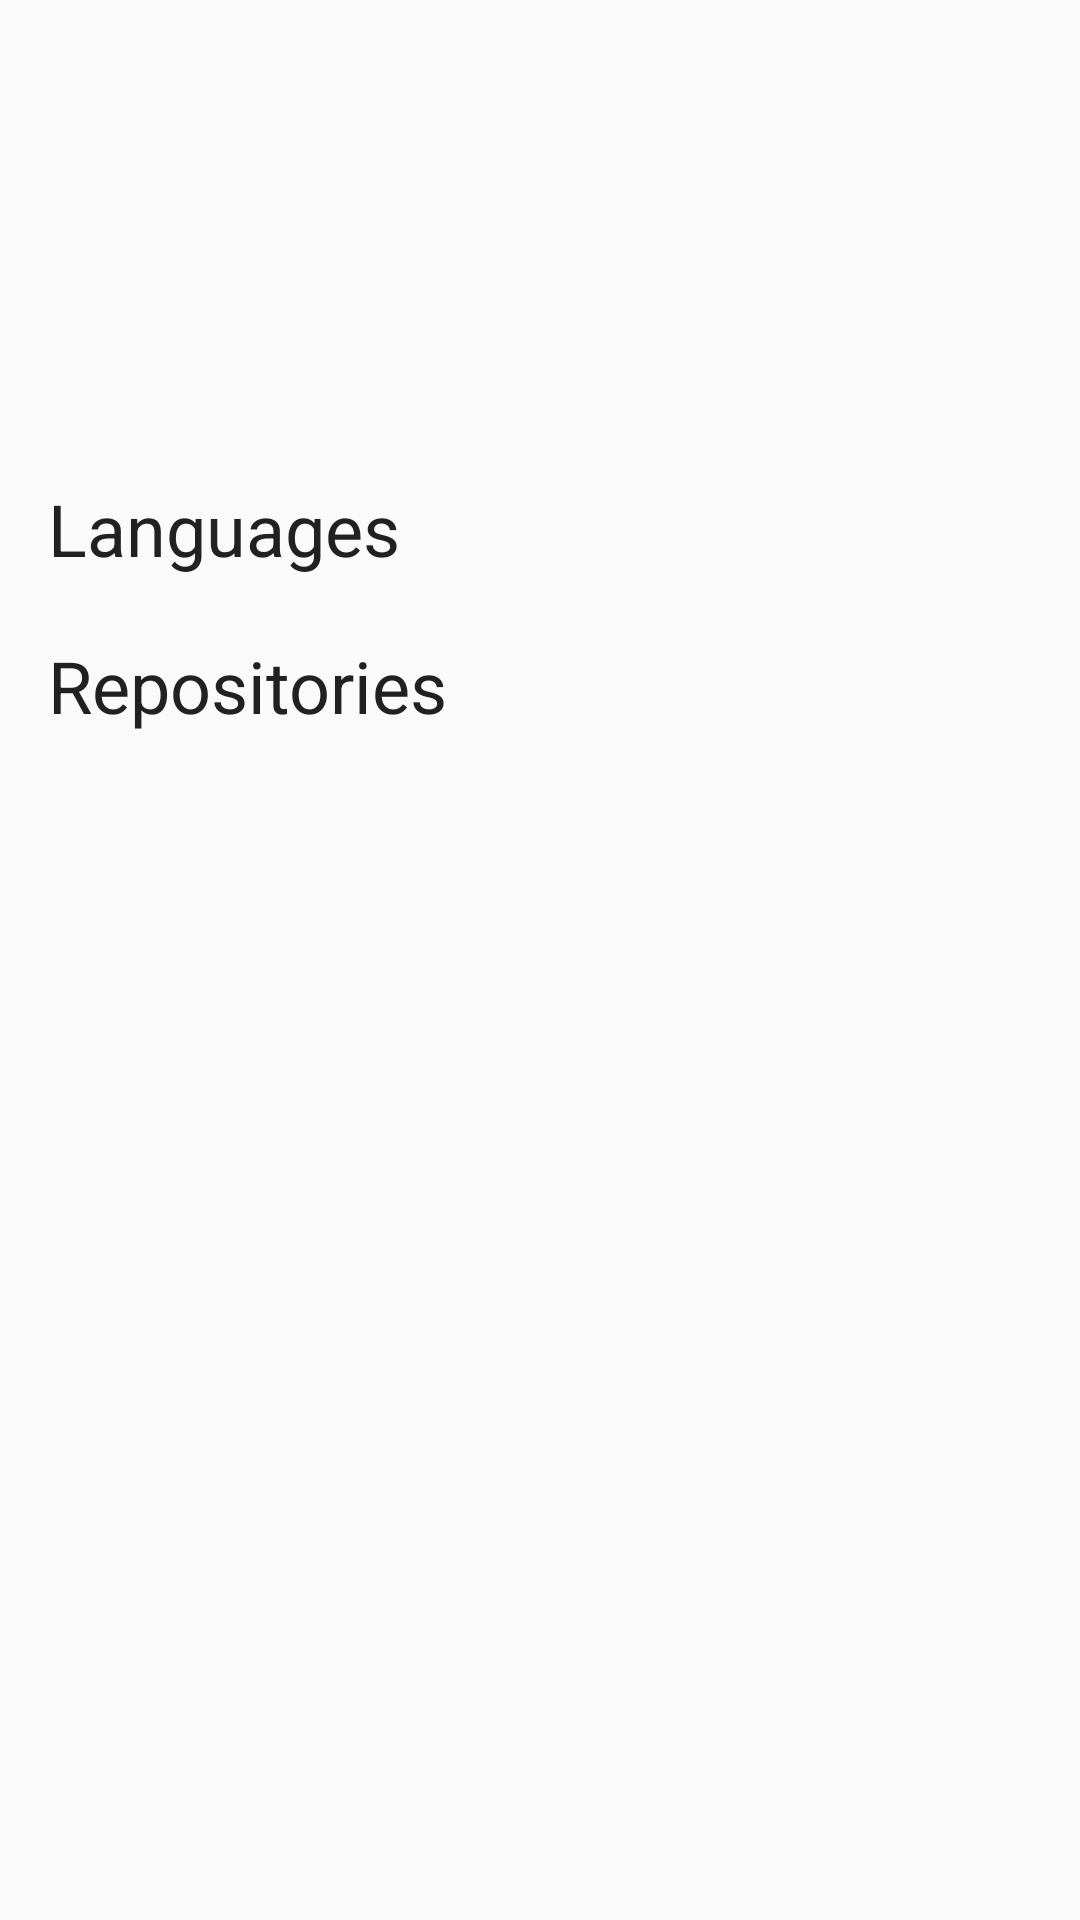

Layout XML and referenced resources for this Android screen:
<!-- AndroidManifest.xml: application theme AppTheme -->
<!-- res/layout/activity_user_info.xml -->
<LinearLayout xmlns:android="http://schemas.android.com/apk/res/android"
    xmlns:tools="http://schemas.android.com/tools"
    android:layout_width="match_parent"
    android:layout_height="match_parent"
    tools:context=".MainActivity"
    android:orientation="vertical">

    <ScrollView
        android:layout_width="match_parent"
        android:layout_height="match_parent">

        <LinearLayout
            android:layout_width="match_parent"
            android:layout_height="wrap_content"
            android:orientation="vertical"
            android:paddingLeft="@dimen/spacing_large"
            android:paddingRight="@dimen/spacing_large"
            android:paddingTop="@dimen/spacing_large"
            android:paddingBottom="@dimen/spacing_large">

            <LinearLayout
                android:layout_width="match_parent"
                android:layout_height="wrap_content"
                android:orientation="horizontal">

                <ImageView
                    android:id="@+id/userInfoIconImage"
                    android:layout_width="128dp"
                    android:layout_height="128dp"
                    android:layout_gravity="center_horizontal" />

                <LinearLayout
                    android:layout_width="match_parent"
                    android:layout_height="match_parent"
                    android:orientation="vertical"
                    android:layout_marginLeft="@dimen/spacing_large">

                    <TextView
                        android:id="@+id/userInfoNameText"
                        android:layout_width="wrap_content"
                        android:layout_height="wrap_content"
                        android:textSize="@dimen/abc_text_size_title_material"
                        android:textStyle="bold"
                        android:textColor="@color/grey_900"
                        android:singleLine="true"
                        android:ellipsize="end" />

                    <TextView
                        android:id="@+id/userInfoIdText"
                        android:layout_width="wrap_content"
                        android:layout_height="wrap_content"
                        android:textSize="@dimen/abc_text_size_body_1_material"
                        android:textColor="@color/grey_700"
                        android:singleLine="true"
                        android:ellipsize="end"
                        android:layout_marginTop="@dimen/spacing_small" />

                    <TextView
                        android:id="@+id/userInfoLocationText"
                        android:layout_width="match_parent"
                        android:layout_height="wrap_content"
                        android:textSize="@dimen/abc_text_size_body_1_material"
                        android:textColor="@color/grey_700"
                        android:singleLine="true"
                        android:ellipsize="end"
                        android:layout_marginTop="@dimen/spacing_large"
                        android:visibility="gone" />

                    <TextView
                        android:id="@+id/userInfoCompanyText"
                        android:layout_width="match_parent"
                        android:layout_height="wrap_content"
                        android:textSize="@dimen/abc_text_size_body_1_material"
                        android:textColor="@color/grey_700"
                        android:singleLine="true"
                        android:ellipsize="end"
                        android:layout_marginTop="@dimen/spacing_small"
                        android:visibility="gone" />
                </LinearLayout>
            </LinearLayout>

            <TextView
                android:id="@+id/userInfoLinkText"
                android:layout_width="match_parent"
                android:layout_height="wrap_content"
                android:textSize="@dimen/abc_text_size_medium_material"
                android:singleLine="true"
                android:ellipsize="end"
                android:autoLink="web"
                android:layout_marginTop="@dimen/spacing_large"
                android:visibility="gone" />

            <TextView
                android:id="@+id/userInfoMailText"
                android:layout_width="match_parent"
                android:layout_height="wrap_content"
                android:textSize="@dimen/abc_text_size_medium_material"
                android:singleLine="true"
                android:ellipsize="end"
                android:autoLink="email"
                android:layout_marginTop="@dimen/spacing_small"
                android:visibility="gone" />

            <TextView
                android:layout_width="match_parent"
                android:layout_height="wrap_content"
                android:layout_marginTop="@dimen/spacing_large"
                android:text="Languages"
                android:textSize="@dimen/abc_text_size_headline_material"
                android:textColor="@color/grey_900"
                android:layout_marginBottom="@dimen/spacing_small" />

            <LinearLayout
                android:id="@+id/userInfoLanguageLayout"
                android:layout_width="match_parent"
                android:layout_height="wrap_content"
                android:orientation="vertical" />

            <TextView
                android:layout_width="match_parent"
                android:layout_height="wrap_content"
                android:layout_marginTop="@dimen/spacing_large"
                android:text="Repositories"
                android:textSize="@dimen/abc_text_size_headline_material"
                android:textColor="@color/grey_900"
                android:layout_marginBottom="@dimen/spacing_small" />

            <LinearLayout
                android:id="@+id/userInfoRepositoryLayout"
                android:layout_width="match_parent"
                android:layout_height="wrap_content"
                android:orientation="vertical" />

        </LinearLayout>
    </ScrollView>
</LinearLayout>
<!-- resources referenced by this layout -->
<resources>
  <color name="grey_700">#616161</color>
  <color name="grey_900">#212121</color>
  <dimen name="spacing_large">16dp</dimen>
  <dimen name="spacing_small">4dp</dimen>
  <style name="AppTheme" parent="Theme.AppCompat.Light.NoActionBar">
          <item name="colorPrimary">@color/blue_500</item>
          <item name="colorPrimaryDark">@color/blue_700</item>
          <item name="colorAccent">@color/light_green_700</item>
      </style>
  <color name="blue_500">#5677fc</color>
  <color name="blue_700">#455ede</color>
  <color name="light_green_700">#689f38</color>
</resources>
